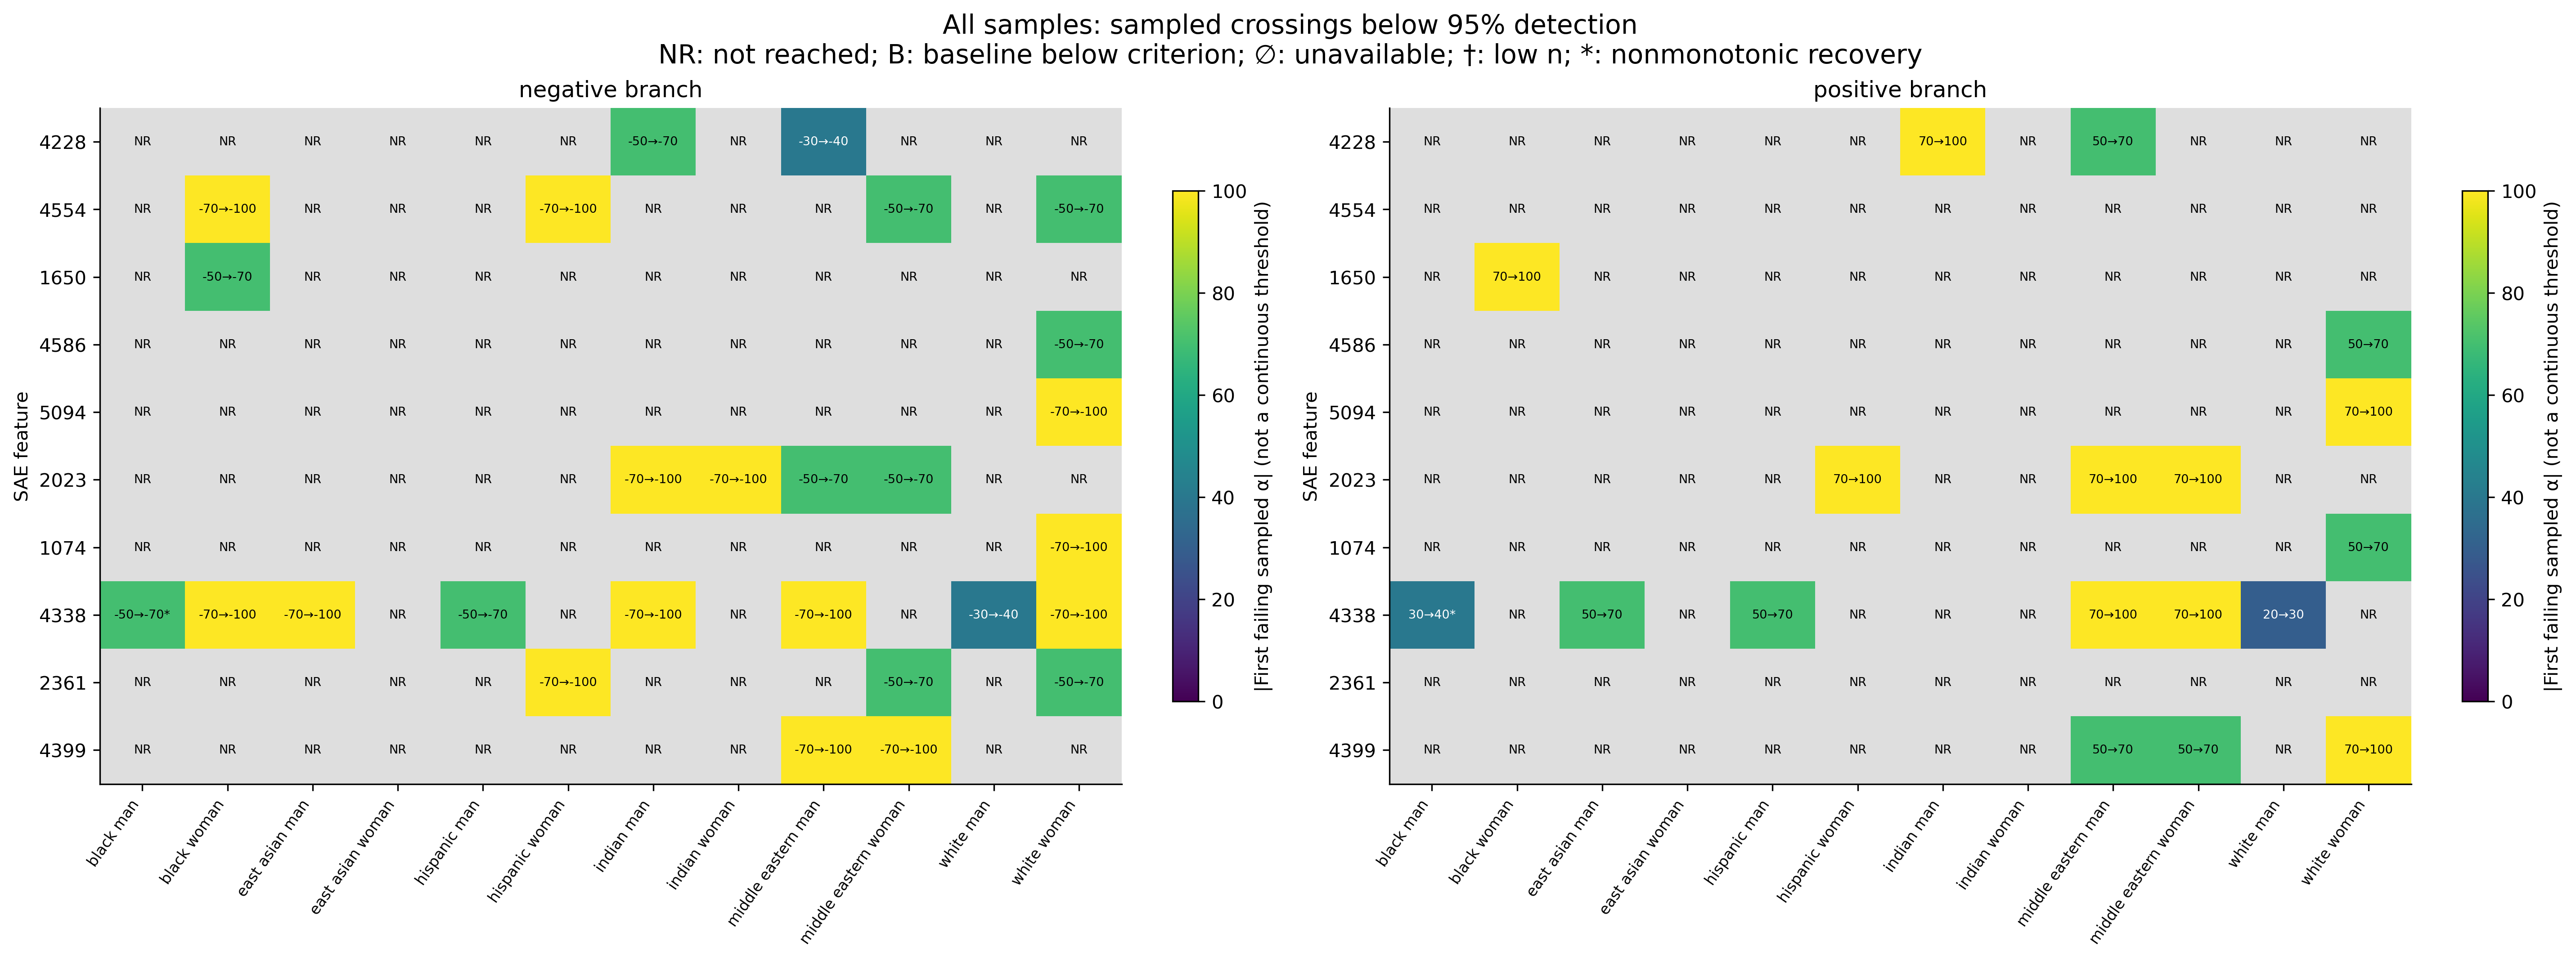

Source data for this figure (header and first rows):
feature, group, cohort, direction, threshold, n, insufficient, last_passing_alpha, first_failing_alpha, status, nonmonotonic_recovery, last_passing_ci_low, last_passing_ci_high, first_failing_ci_low, first_failing_ci_high
1074, black_man, all, positive, 0.95, 5, False, 100.0, , not_reached, False, 0.5655, 1.0, , 
1074, black_man, all, negative, 0.95, 5, False, -100.0, , not_reached, False, 0.5655, 1.0, , 
1074, black_woman, all, positive, 0.95, 5, False, 100.0, , not_reached, False, 0.5655, 1.0, , 
1074, black_woman, all, negative, 0.95, 5, False, -100.0, , not_reached, False, 0.5655, 1.0, , 
1074, east_asian_man, all, positive, 0.95, 5, False, 100.0, , not_reached, False, 0.5655, 1.0, , 
1074, east_asian_man, all, negative, 0.95, 5, False, -100.0, , not_reached, False, 0.5655, 1.0, , 
1074, east_asian_woman, all, positive, 0.95, 5, False, 100.0, , not_reached, False, 0.5655, 1.0, , 
1074, east_asian_woman, all, negative, 0.95, 5, False, -100.0, , not_reached, False, 0.5655, 1.0, , 
1074, hispanic_man, all, positive, 0.95, 5, False, 100.0, , not_reached, False, 0.5655, 1.0, , 
1074, hispanic_man, all, negative, 0.95, 5, False, -100.0, , not_reached, False, 0.5655, 1.0, , 
1074, hispanic_woman, all, positive, 0.95, 5, False, 100.0, , not_reached, False, 0.5655, 1.0, , 
1074, hispanic_woman, all, negative, 0.95, 5, False, -100.0, , not_reached, False, 0.5655, 1.0, , 
1074, indian_man, all, positive, 0.95, 5, False, 100.0, , not_reached, False, 0.5655, 1.0, , 
1074, indian_man, all, negative, 0.95, 5, False, -100.0, , not_reached, False, 0.5655, 1.0, , 
1074, indian_woman, all, positive, 0.95, 5, False, 100.0, , not_reached, False, 0.5655, 1.0, , 
1074, indian_woman, all, negative, 0.95, 5, False, -100.0, , not_reached, False, 0.5655, 1.0, , 
1074, middle_eastern_man, all, positive, 0.95, 5, False, 100.0, , not_reached, False, 0.5655, 1.0, , 
1074, middle_eastern_man, all, negative, 0.95, 5, False, -100.0, , not_reached, False, 0.5655, 1.0, , 
1074, middle_eastern_woman, all, positive, 0.95, 5, False, 100.0, , not_reached, False, 0.5655, 1.0, , 
1074, middle_eastern_woman, all, negative, 0.95, 5, False, -100.0, , not_reached, False, 0.5655, 1.0, , 
1074, white_man, all, positive, 0.95, 5, False, 100.0, , not_reached, False, 0.5655, 1.0, , 
1074, white_man, all, negative, 0.95, 5, False, -100.0, , not_reached, False, 0.5655, 1.0, , 
1074, white_woman, all, positive, 0.95, 5, False, 50.0, 70.0, sampled_crossing, False, 0.5655, 1.0, 0.3755, 0.9638
1074, white_woman, all, negative, 0.95, 5, False, -70.0, -100.0, sampled_crossing, False, 0.5655, 1.0, 0.2307, 0.8824
1650, black_man, all, positive, 0.95, 5, False, 100.0, , not_reached, False, 0.5655, 1.0, , 
1650, black_man, all, negative, 0.95, 5, False, -100.0, , not_reached, False, 0.5655, 1.0, , 
1650, black_woman, all, positive, 0.95, 5, False, 70.0, 100.0, sampled_crossing, False, 0.5655, 1.0, 0.2307, 0.8824
1650, black_woman, all, negative, 0.95, 5, False, -50.0, -70.0, sampled_crossing, False, 0.5655, 1.0, 0.3755, 0.9638
1650, east_asian_man, all, positive, 0.95, 5, False, 100.0, , not_reached, False, 0.5655, 1.0, , 
1650, east_asian_man, all, negative, 0.95, 5, False, -100.0, , not_reached, False, 0.5655, 1.0, , 
1650, east_asian_woman, all, positive, 0.95, 5, False, 100.0, , not_reached, False, 0.5655, 1.0, , 
1650, east_asian_woman, all, negative, 0.95, 5, False, -100.0, , not_reached, False, 0.5655, 1.0, , 
1650, hispanic_man, all, positive, 0.95, 5, False, 100.0, , not_reached, False, 0.5655, 1.0, , 
1650, hispanic_man, all, negative, 0.95, 5, False, -100.0, , not_reached, False, 0.5655, 1.0, , 
1650, hispanic_woman, all, positive, 0.95, 5, False, 100.0, , not_reached, False, 0.5655, 1.0, , 
1650, hispanic_woman, all, negative, 0.95, 5, False, -100.0, , not_reached, False, 0.5655, 1.0, , 
1650, indian_man, all, positive, 0.95, 5, False, 100.0, , not_reached, False, 0.5655, 1.0, , 
1650, indian_man, all, negative, 0.95, 5, False, -100.0, , not_reached, False, 0.5655, 1.0, , 
1650, indian_woman, all, positive, 0.95, 5, False, 100.0, , not_reached, False, 0.5655, 1.0, , 
1650, indian_woman, all, negative, 0.95, 5, False, -100.0, , not_reached, False, 0.5655, 1.0, , 
1650, middle_eastern_man, all, positive, 0.95, 5, False, 100.0, , not_reached, False, 0.5655, 1.0, , 
1650, middle_eastern_man, all, negative, 0.95, 5, False, -100.0, , not_reached, False, 0.5655, 1.0, , 
1650, middle_eastern_woman, all, positive, 0.95, 5, False, 100.0, , not_reached, False, 0.5655, 1.0, , 
1650, middle_eastern_woman, all, negative, 0.95, 5, False, -100.0, , not_reached, False, 0.5655, 1.0, , 
1650, white_man, all, positive, 0.95, 5, False, 100.0, , not_reached, False, 0.5655, 1.0, , 
1650, white_man, all, negative, 0.95, 5, False, -100.0, , not_reached, False, 0.5655, 1.0, , 
1650, white_woman, all, positive, 0.95, 5, False, 100.0, , not_reached, False, 0.5655, 1.0, , 
1650, white_woman, all, negative, 0.95, 5, False, -100.0, , not_reached, False, 0.5655, 1.0, , 
2023, black_man, all, positive, 0.95, 5, False, 100.0, , not_reached, False, 0.5655, 1.0, , 
2023, black_man, all, negative, 0.95, 5, False, -100.0, , not_reached, False, 0.5655, 1.0, , 
2023, black_woman, all, positive, 0.95, 5, False, 100.0, , not_reached, False, 0.5655, 1.0, , 
2023, black_woman, all, negative, 0.95, 5, False, -100.0, , not_reached, False, 0.5655, 1.0, , 
2023, east_asian_man, all, positive, 0.95, 5, False, 100.0, , not_reached, False, 0.5655, 1.0, , 
2023, east_asian_man, all, negative, 0.95, 5, False, -100.0, , not_reached, False, 0.5655, 1.0, , 
2023, east_asian_woman, all, positive, 0.95, 5, False, 100.0, , not_reached, False, 0.5655, 1.0, , 
2023, east_asian_woman, all, negative, 0.95, 5, False, -100.0, , not_reached, False, 0.5655, 1.0, , 
2023, hispanic_man, all, positive, 0.95, 5, False, 100.0, , not_reached, False, 0.5655, 1.0, , 
2023, hispanic_man, all, negative, 0.95, 5, False, -100.0, , not_reached, False, 0.5655, 1.0, , 
2023, hispanic_woman, all, positive, 0.95, 5, False, 70.0, 100.0, sampled_crossing, False, 0.5655, 1.0, 0.3755, 0.9638
2023, hispanic_woman, all, negative, 0.95, 5, False, -100.0, , not_reached, False, 0.5655, 1.0, , 
... 180 more rows
